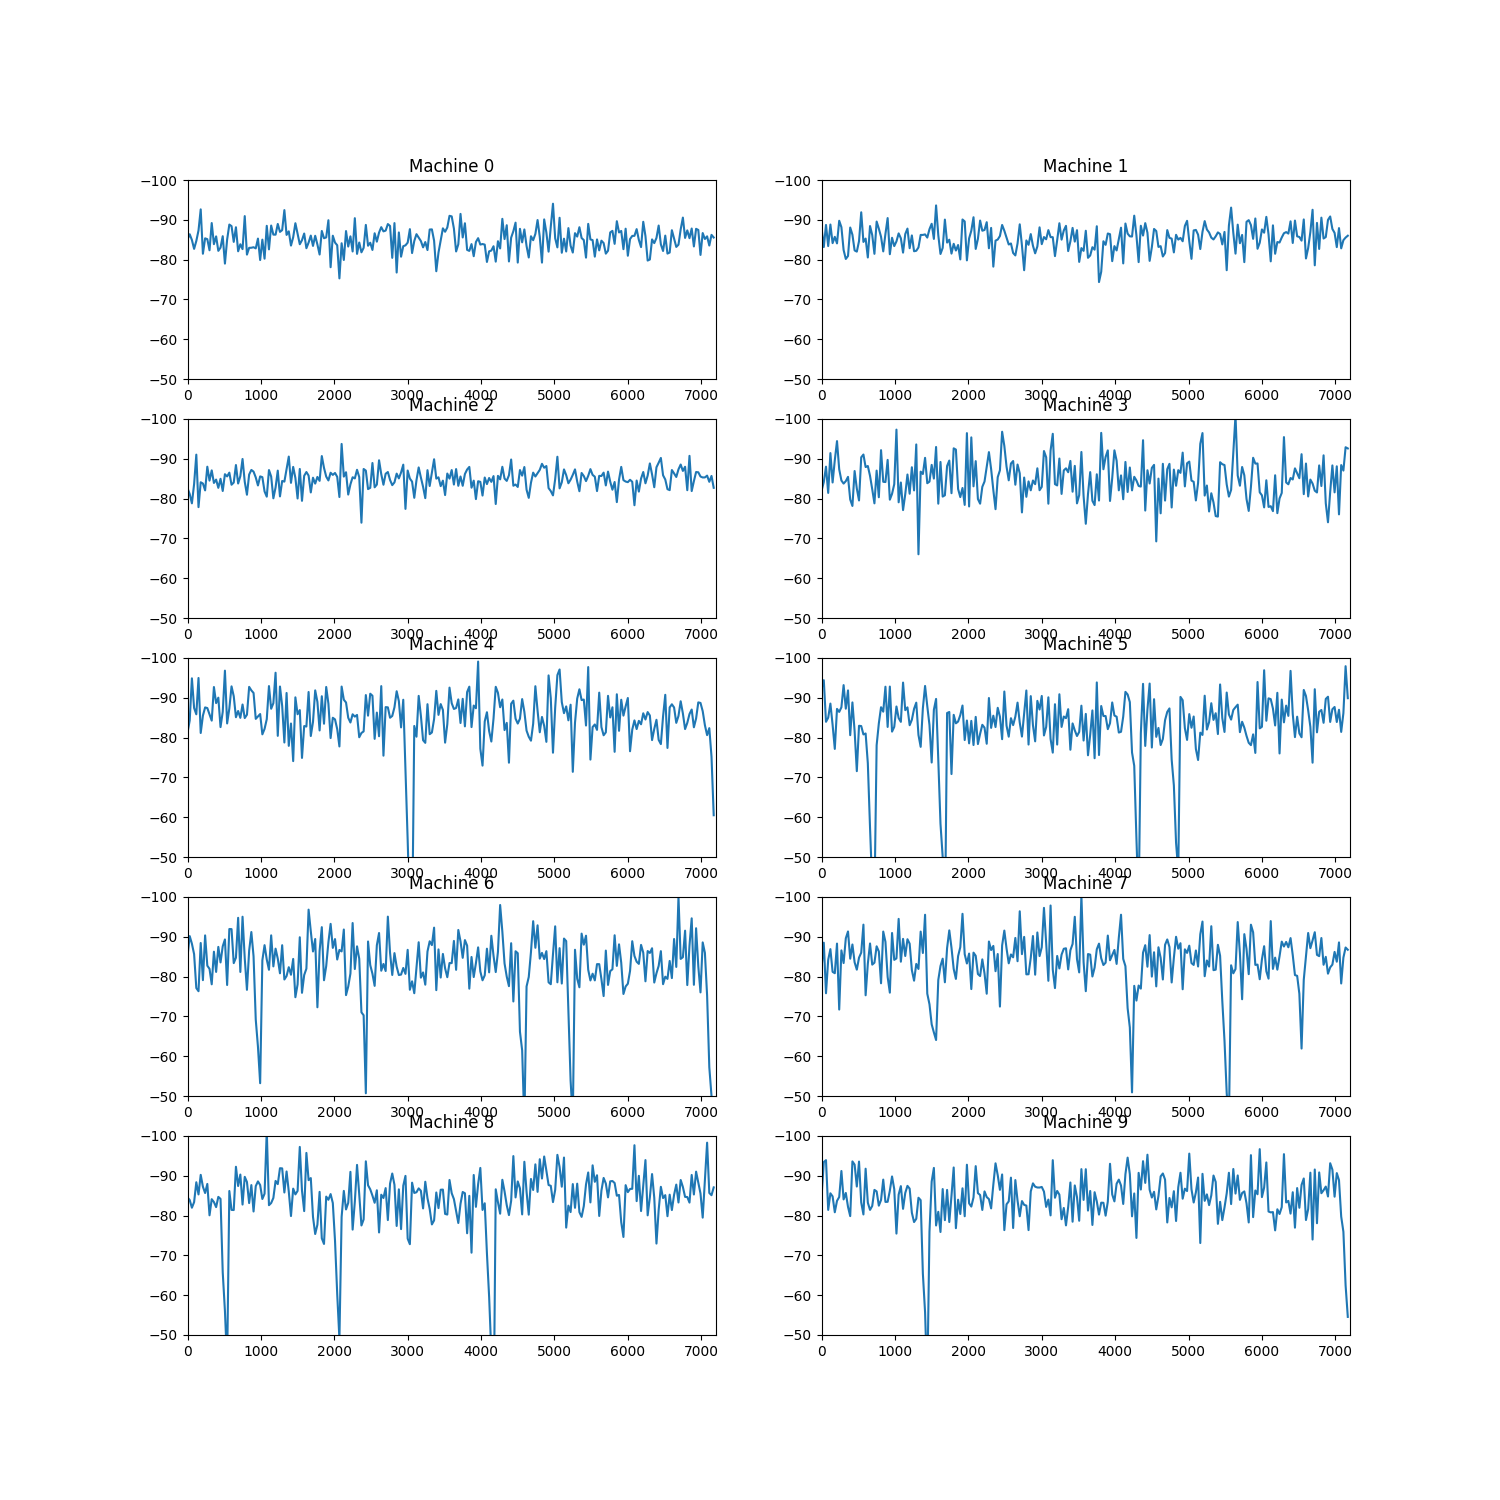

Data behind this chart, as committed beside it:
machine, instance, temperature
0, 0, -85.0
0, 30, -86.4
0, 60, -84.9
0, 90, -82.7
0, 120, -84.7
0, 150, -87.3
0, 180, -92.6
0, 210, -81.5
0, 240, -85.4
0, 270, -85.1
0, 300, -82.4
0, 330, -89.2
0, 360, -83.9
0, 390, -85.8
0, 420, -82.2
0, 450, -83.0
0, 480, -85.9
0, 510, -79.0
0, 540, -85.0
0, 570, -88.8
0, 600, -88.4
0, 630, -84.5
0, 660, -88.1
0, 690, -82.1
0, 720, -83.9
0, 750, -82.6
0, 780, -90.9
0, 810, -81.3
0, 840, -83.0
0, 870, -83.0
0, 900, -83.1
0, 930, -82.8
0, 960, -85.3
0, 990, -79.9
0, 1020, -85.0
0, 1050, -80.2
0, 1080, -88.5
0, 1110, -82.6
0, 1140, -88.6
0, 1170, -86.3
0, 1200, -86.3
0, 1230, -89.0
0, 1260, -87.0
0, 1290, -87.4
0, 1320, -92.4
0, 1350, -86.2
0, 1380, -87.1
0, 1410, -83.5
0, 1440, -85.6
0, 1470, -89.2
0, 1500, -86.6
0, 1530, -83.9
0, 1560, -84.9
0, 1590, -86.6
0, 1620, -82.9
0, 1650, -84.3
0, 1680, -86.0
0, 1710, -83.4
0, 1740, -86.0
0, 1770, -83.8
... 2,340 more rows
